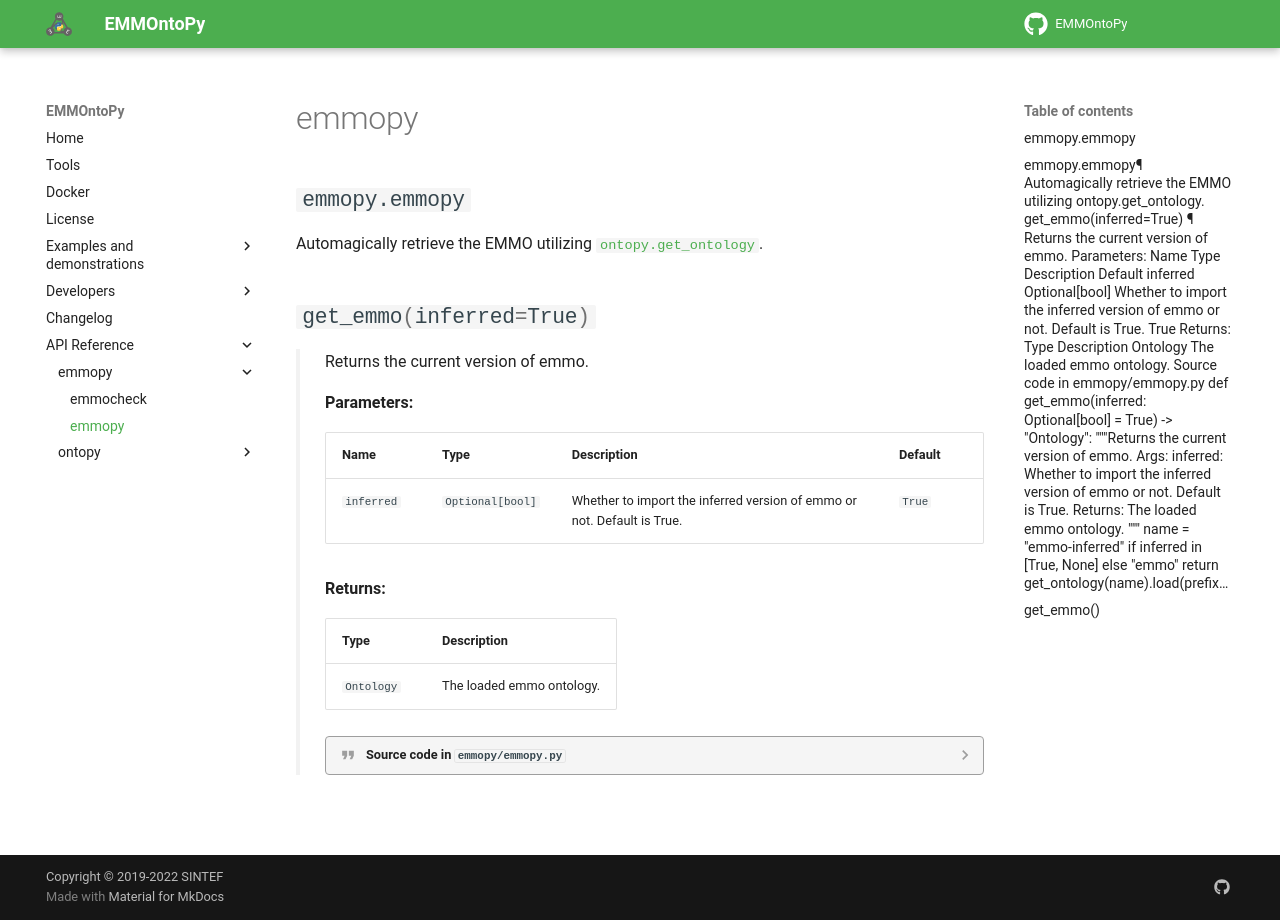

repository: emmo-repo/EMMOntoPy · page: latest/api_reference/emmopy/emmopy/index.html · generator: mkdocs

# emmopy

::: emmopy.emmopy
